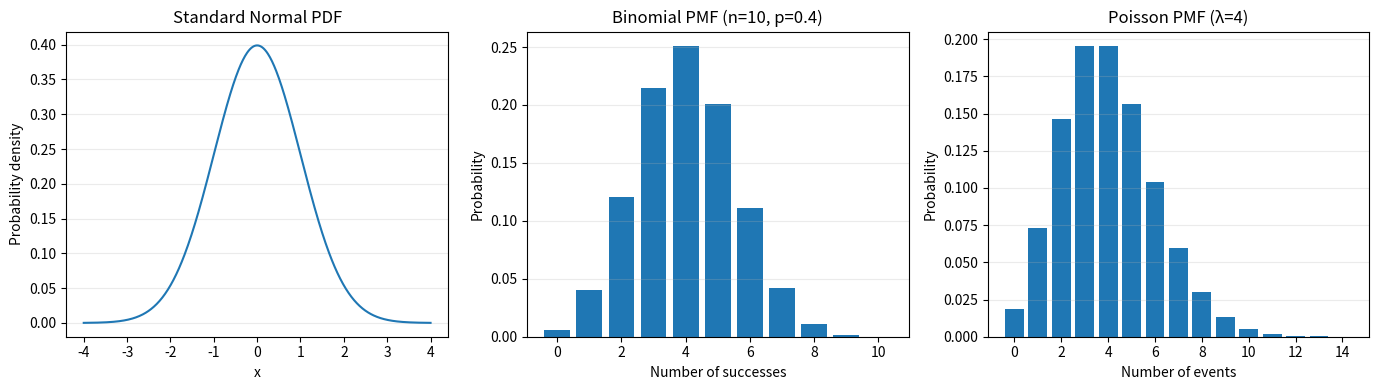

Write Python code to recreate this figure.

import numpy as np
import matplotlib.pyplot as plt
from scipy.stats import norm, binom, poisson

def main():
    # 1. Normal distribution
    x_normal = np.linspace(-4, 4, 500)
    normal_pdf = norm.pdf(x_normal, loc=0, scale=1)

    # 2. Binomial distribution: 10 trials, success probability 0.4
    x_binomial = np.arange(0, 11)
    binomial_pmf = binom.pmf(x_binomial, n=10, p=0.4)

    # 3. Poisson distribution: average 4 events
    x_poisson = np.arange(0, 15)
    poisson_pmf = poisson.pmf(x_poisson, mu=4)

    print("\\n--- DISTRIBUTION SUMMARY ---")
    print("Normal distribution: mean=0, standard deviation=1")
    print("P(-1 <= X <= 1) =", norm.cdf(1) - norm.cdf(-1))
    print("Binomial: n=10, p=0.4; mean =", binom.mean(10, 0.4))
    print("Poisson: lambda=4; mean =", poisson.mean(4))

    # 4. Bayes' theorem
    # P(D): prevalence; P(+|D): sensitivity; P(-|not D): specificity
    prevalence = 0.01
    sensitivity = 0.95
    specificity = 0.90
    p_positive = (sensitivity * prevalence +
                  (1 - specificity) * (1 - prevalence))
    p_disease_given_positive = sensitivity * prevalence / p_positive

    print("\\n--- BAYES' THEOREM: ILLUSTRATIVE TEST ---")
    print(f"P(Disease) = {prevalence:.3f}")
    print(f"P(Positive | Disease) = {sensitivity:.3f}")
    print(f"P(Negative | No Disease) = {specificity:.3f}")
    print(f"P(Positive) = {p_positive:.4f}")
    print("P(Disease | Positive) = "
          f"{p_disease_given_positive:.4f} ({p_disease_given_positive*100:.2f}%)")

    # 5. Plot probability distributions
    fig, axes = plt.subplots(1, 3, figsize=(14, 4))
    axes[0].plot(x_normal, normal_pdf)
    axes[0].set_title("Standard Normal PDF")
    axes[0].set_xlabel("x")
    axes[0].set_ylabel("Probability density")

    axes[1].bar(x_binomial, binomial_pmf)
    axes[1].set_title("Binomial PMF (n=10, p=0.4)")
    axes[1].set_xlabel("Number of successes")
    axes[1].set_ylabel("Probability")

    axes[2].bar(x_poisson, poisson_pmf)
    axes[2].set_title("Poisson PMF (λ=4)")
    axes[2].set_xlabel("Number of events")
    axes[2].set_ylabel("Probability")

    for ax in axes:
        ax.grid(True, axis="y", alpha=0.25)
    plt.tight_layout()
    plt.show()

if __name__ == "__main__":
    main()
